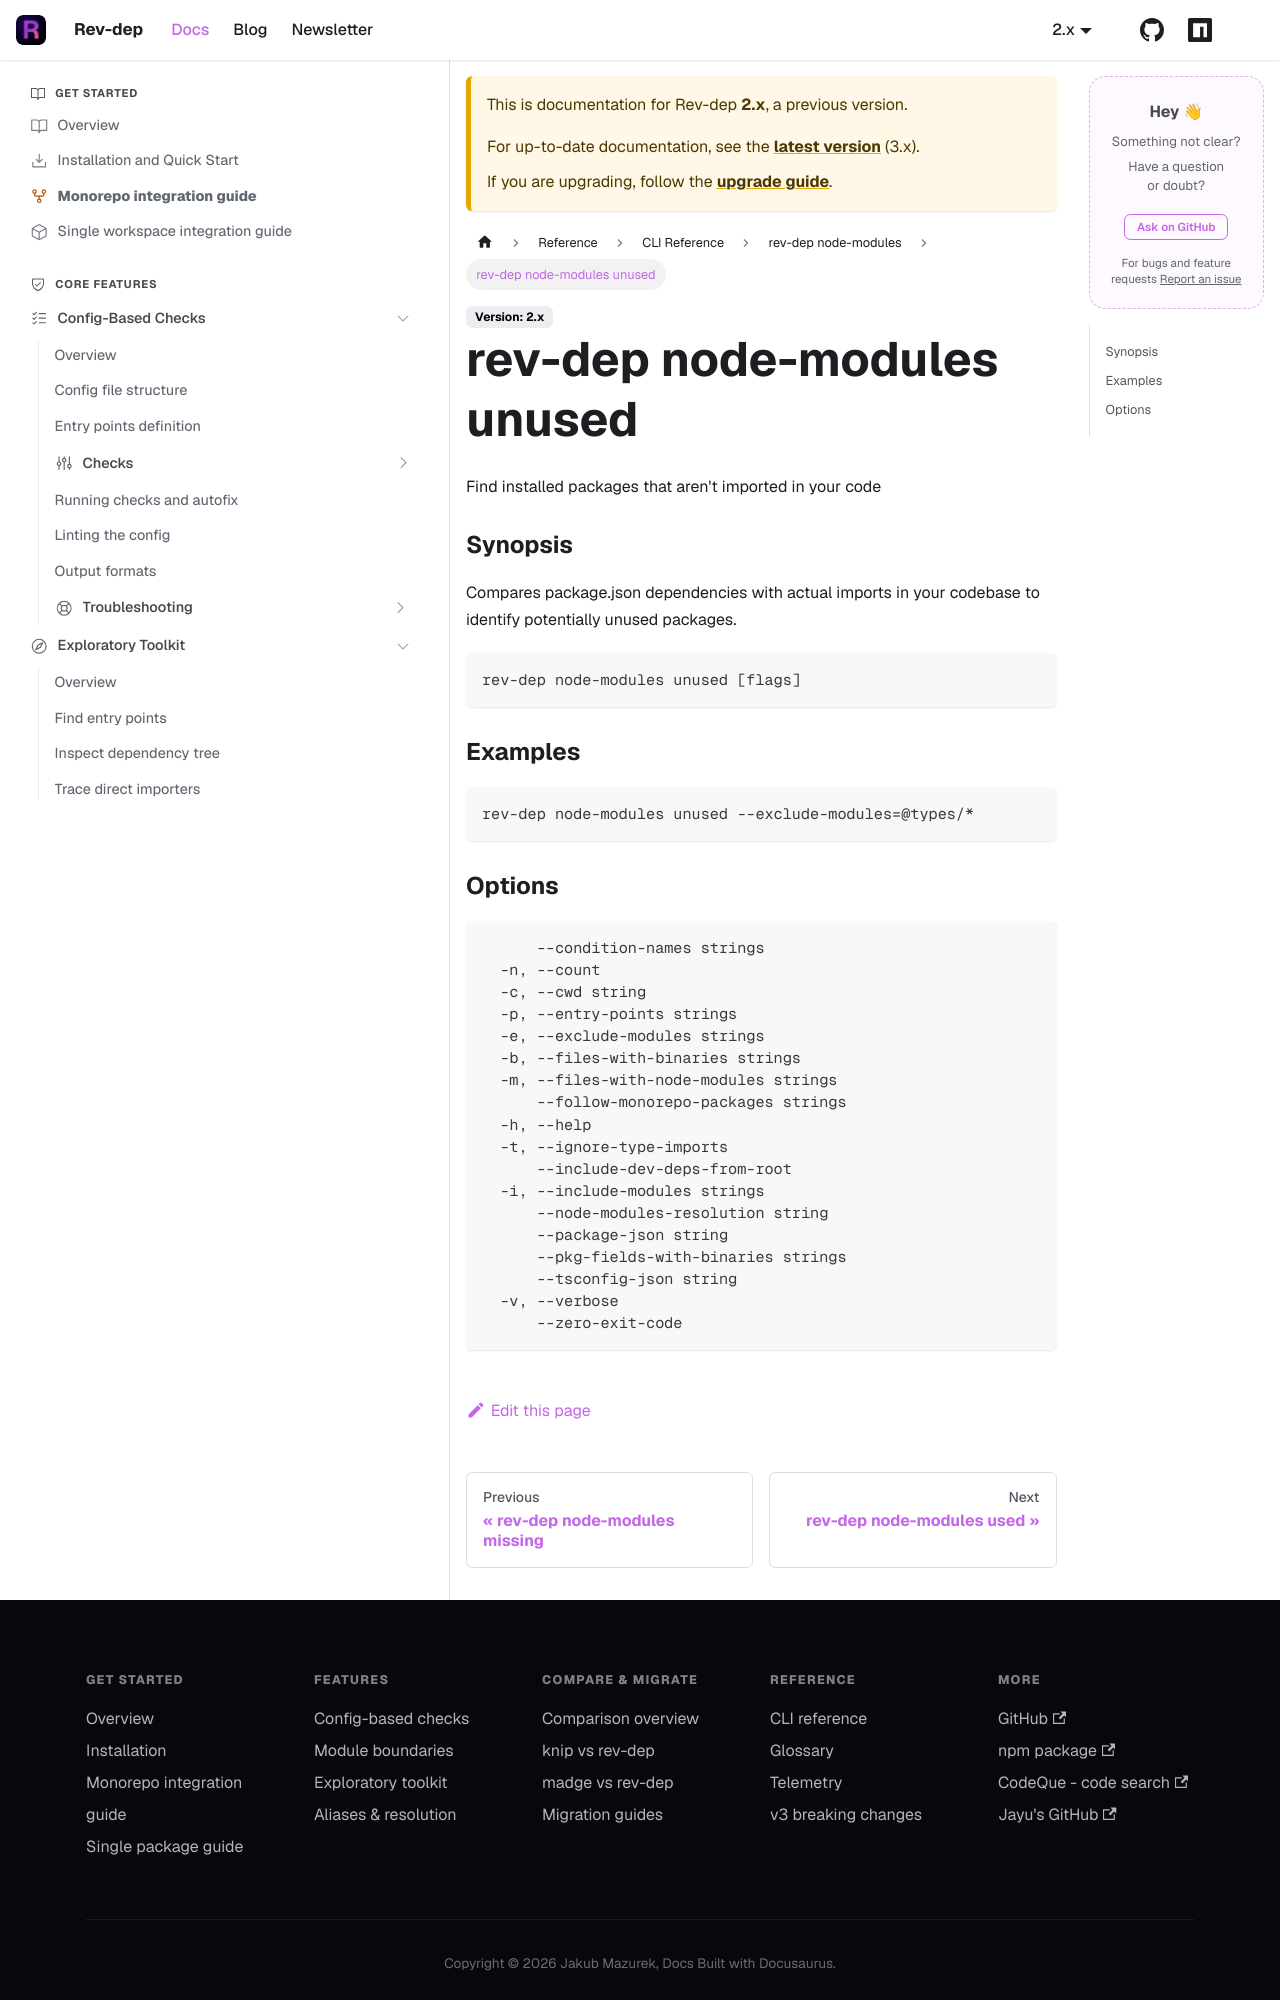

repository: jayu/rev-dep · page: docs/2/cli-reference/generated/rev-dep_node-modules_unused.html · generator: docusaurus

---
title: "rev-dep node-modules unused"
description: "Find installed packages that aren't imported in your code"
---

Find installed packages that aren't imported in your code

### Synopsis

Compares package.json dependencies with actual imports in your codebase
to identify potentially unused packages.

```
rev-dep node-modules unused [flags]
```

### Examples

```
rev-dep node-modules unused --exclude-modules=@types/*
```
